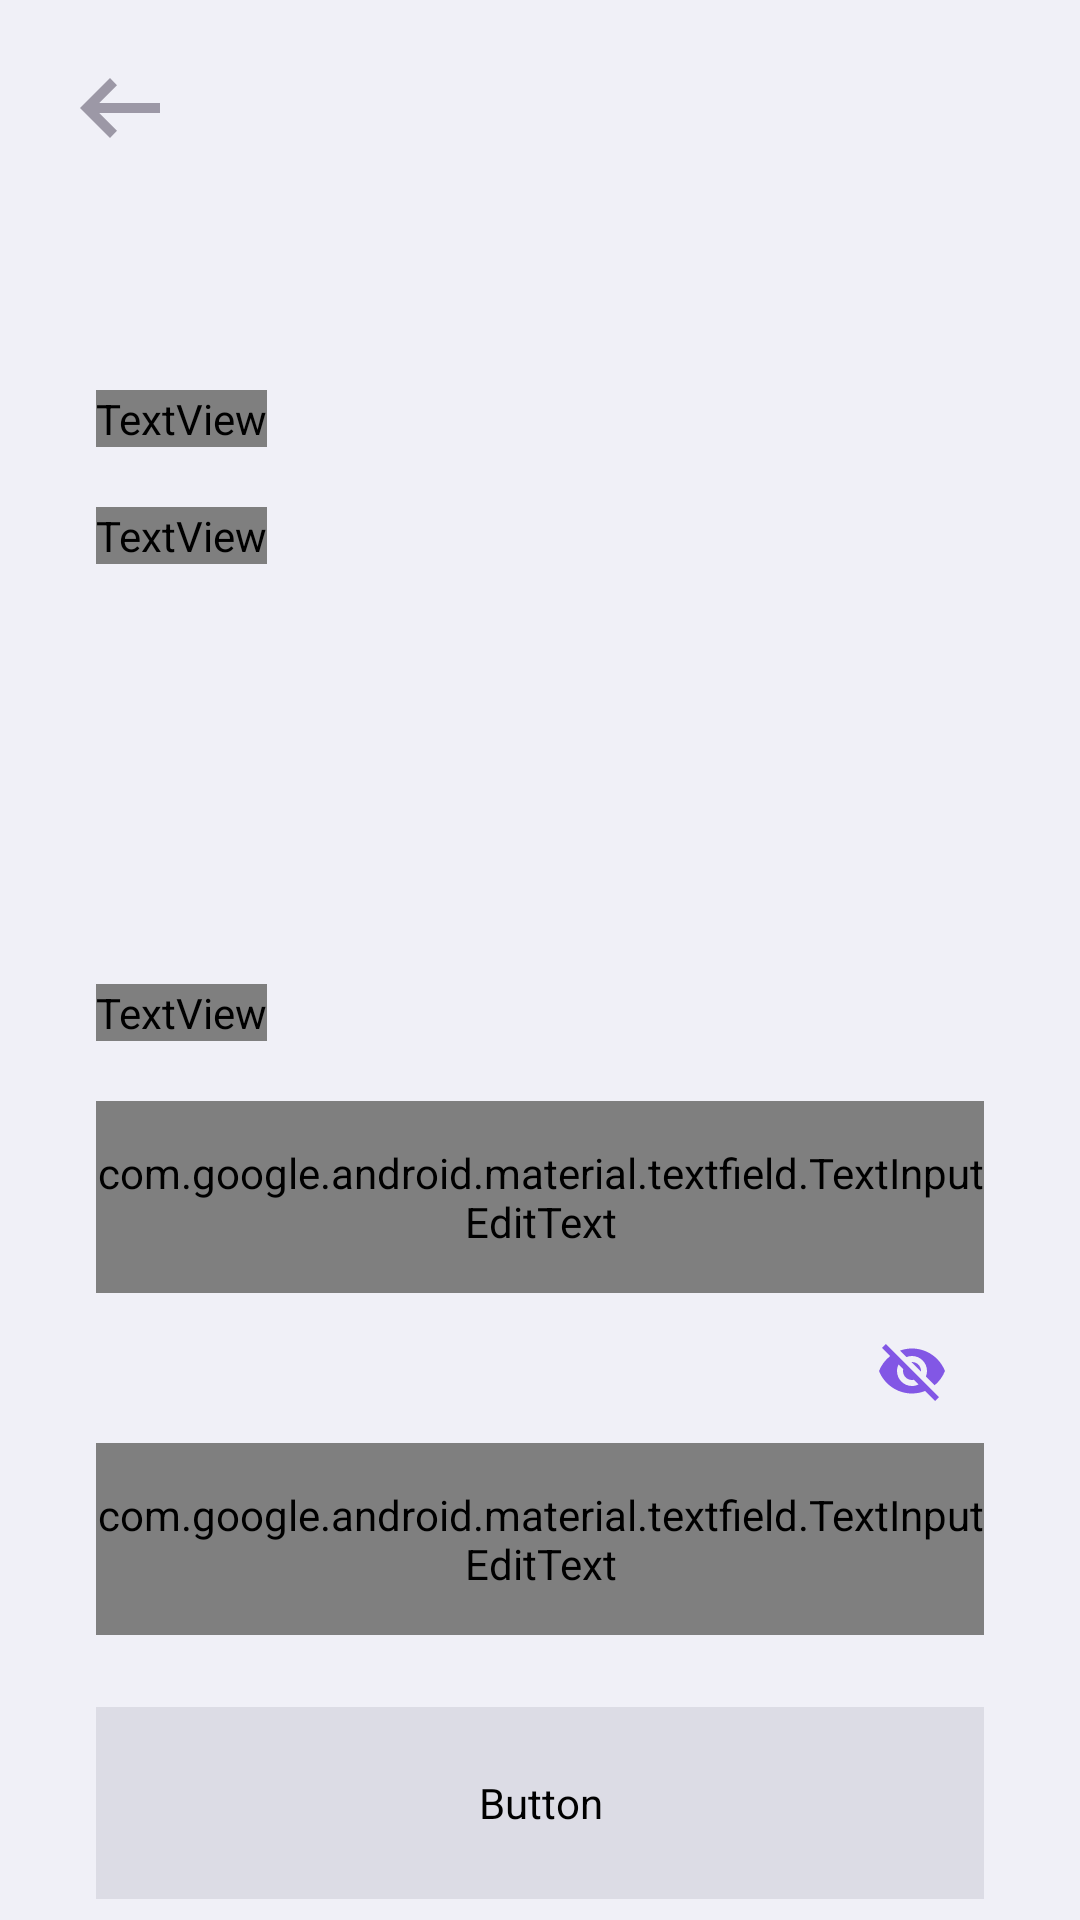

Produce the Android XML layout that renders to this screen, including the resource entries it uses.
<!-- AndroidManifest.xml: application theme Theme.Proffy -->
<!-- res/layout/activity_register_step_two.xml -->
<?xml version="1.0" encoding="utf-8"?>
<androidx.constraintlayout.widget.ConstraintLayout xmlns:android="http://schemas.android.com/apk/res/android"
    xmlns:app="http://schemas.android.com/apk/res-auto"
    xmlns:tools="http://schemas.android.com/tools"
    android:id="@+id/main"
    android:layout_width="match_parent"
    android:layout_height="match_parent"
    tools:context=".ui.register.RegisterStepTwoActivity"
    android:background="@color/background_white">

    <ImageButton
        android:id="@+id/button_go_back"
        android:layout_width="40dp"
        android:layout_height="40dp"
        android:src="@drawable/ic_arrow_left"
        app:layout_constraintTop_toTopOf="parent"
        app:layout_constraintStart_toStartOf="parent"
        android:layout_marginTop="16dp"
        android:layout_marginStart="20dp"
        android:background="@null" />

    <TextView
        android:id="@+id/text_view_title"
        android:layout_width="wrap_content"
        android:layout_height="wrap_content"
        android:text="Crie sua\nconta gratuíta"
        app:layout_constraintTop_toTopOf="parent"
        app:layout_constraintStart_toStartOf="parent"
        android:layout_marginTop="130dp"
        android:layout_marginStart="32dp"
        android:fontFamily="@font/poppins_semi_bold"
        android:textColor="@color/text_title"
        android:textSize="32sp"/>

    <TextView
        android:id="@+id/text_view_subtitle"
        android:layout_width="wrap_content"
        android:layout_height="wrap_content"
        android:text="Basta preencher esses dados\ne você estará conosco"
        app:layout_constraintTop_toBottomOf="@id/text_view_title"
        app:layout_constraintStart_toStartOf="parent"
        android:layout_marginTop="20dp"
        android:layout_marginStart="32dp"
        android:fontFamily="@font/poppins_regular"
        android:textColor="@color/text_base"
        android:textSize="14sp" />

    <TextView
        android:id="@+id/text_view_title_step_two"
        android:layout_width="wrap_content"
        android:layout_height="wrap_content"
        android:text="02. E-mail e Senha"
        app:layout_constraintTop_toBottomOf="@id/text_view_subtitle"
        app:layout_constraintStart_toStartOf="parent"
        android:layout_marginTop="140dp"
        android:layout_marginStart="32dp"
        android:fontFamily="@font/poppins_semi_bold"
        android:textColor="@color/text_title"
        android:textSize="24sp" />

    <com.google.android.material.textfield.TextInputLayout
        android:id="@+id/text_input_layout_email"
        android:layout_width="match_parent"
        android:layout_height="wrap_content"
        android:layout_marginTop="20dp"
        android:layout_marginStart="32dp"
        android:layout_marginEnd="32dp"
        style="@style/CustomFilledTextFieldTop"
        app:layout_constraintTop_toBottomOf="@+id/text_view_title_step_two"
        app:layout_constraintStart_toStartOf="parent"
        app:layout_constraintEnd_toEndOf="parent"
        android:hint="E-mail">

        <com.google.android.material.textfield.TextInputEditText
            android:id="@+id/text_input_edit_email"
            android:layout_width="match_parent"
            android:layout_height="64dp"
            android:textColor="@color/text_base"
            android:textAppearance="@font/poppins_regular"
            android:textSize="16sp"
            android:inputType="textEmailAddress"/>

    </com.google.android.material.textfield.TextInputLayout>

    <com.google.android.material.textfield.TextInputLayout
        android:id="@+id/text_input_layout_password"
        android:layout_width="match_parent"
        android:layout_height="wrap_content"
        android:layout_marginTop="2dp"
        android:layout_marginStart="32dp"
        android:layout_marginEnd="32dp"
        style="@style/CustomFilledTextFieldBottom"
        app:layout_constraintTop_toBottomOf="@+id/text_input_layout_email"
        app:layout_constraintStart_toStartOf="parent"
        app:layout_constraintEnd_toEndOf="parent"
        android:hint="Senha"
        app:endIconMode="password_toggle"
        app:endIconTint="@color/ic_eye_color">

        <com.google.android.material.textfield.TextInputEditText
            android:id="@+id/text_input_edit_password"
            android:layout_width="match_parent"
            android:layout_height="64dp"
            android:textColor="@color/text_base"
            android:textAppearance="@font/poppins_regular"
            android:textSize="16sp"
            android:inputType="textPassword"/>

    </com.google.android.material.textfield.TextInputLayout>

    <Button
        android:id="@+id/button_next"
        android:layout_width="match_parent"
        android:layout_height="64dp"
        app:layout_constraintTop_toBottomOf="@+id/text_input_layout_password"
        app:layout_constraintStart_toStartOf="parent"
        app:layout_constraintEnd_toEndOf="parent"
        android:layout_marginTop="24dp"
        android:layout_marginStart="32dp"
        android:layout_marginEnd="32dp"
        android:text="Concluir cadastro"
        android:textAllCaps="false"
        android:backgroundTint="@color/shape_disable"
        android:textColor="@color/text_complement"
        android:fontFamily="@font/poppins_semi_bold"
        android:textSize="16sp"
        android:stateListAnimator="@null"
        android:elevation="0dp" />

</androidx.constraintlayout.widget.ConstraintLayout>
<!-- resources referenced by this layout -->
<resources>
  <color name="background_white">#F0F0F7</color>
  <color name="shape_disable">#DCDCE5</color>
  <color name="text_base">#6A6180</color>
  <color name="text_complement">#9C98A6</color>
  <color name="text_title">#32264D</color>
  <!-- drawable ic_arrow_left (drawable) -->
  <vector xmlns:android="http://schemas.android.com/apk/res/android" android:autoMirrored="true" android:height="40dp" android:tint="#9C98A6" android:viewportHeight="960" android:viewportWidth="960" android:width="40dp">
        
      <path android:fillColor="@android:color/white" android:pathData="M400,720L160,480L400,240L456,298L314,440L800,440L800,520L314,520L456,662L400,720Z"/>
      
  </vector>
  <style name="CustomFilledTextFieldBottom" parent="Widget.MaterialComponents.TextInputLayout.FilledBox">
          
          <item name="boxBackgroundColor">@color/shape_02_white</item>
  
          
          <item name="boxStrokeColor">@color/purple</item>
          <item name="boxStrokeWidth">0dp</item>
  
          
          <item name="shapeAppearance">@style/CustomFilledShapeBottom</item>
  
          
          <item name="fontFamily">@font/poppins_regular</item>
  
          
          <item name="android:textColorHint">@color/text_complement</item>
  
          
          <item name="boxCornerRadiusBottomStart">8dp</item>
          <item name="boxCornerRadiusBottomEnd">8dp</item>
      </style>
  <style name="CustomFilledTextFieldTop" parent="Widget.MaterialComponents.TextInputLayout.FilledBox">
          
          <item name="boxBackgroundColor">@color/shape_02_white</item>
  
          
          <item name="boxStrokeColor">@color/purple</item>
          <item name="boxStrokeWidth">0dp</item>
  
          
          <item name="shapeAppearance">@style/CustomFilledShape</item>
  
          
          <item name="fontFamily">@font/poppins_regular</item>
  
          
          <item name="android:textColorHint">@color/text_complement</item>
      </style>
  <style name="Theme.Proffy" parent="Theme.MaterialComponents.DayNight.NoActionBar">
          
          <item name="android:statusBarColor">?attr/colorPrimaryVariant</item>
          
      </style>
  <color name="shape_02_white">#FAFAFC</color>
  <color name="purple">#8257E5</color>
  <style name="CustomFilledShapeBottom" parent="ShapeAppearance.MaterialComponents.SmallComponent">
          
          <item name="cornerFamily">rounded</item>
          <item name="cornerSizeTopLeft">0dp</item>
          <item name="cornerSizeTopRight">0dp</item>
  
          
          <item name="cornerSizeBottomLeft">8dp</item>
          <item name="cornerSizeBottomRight">8dp</item>
      </style>
  <style name="CustomFilledShape" parent="ShapeAppearance.MaterialComponents.SmallComponent">
          
          <item name="cornerFamily">rounded</item>
          <item name="cornerSizeTopLeft">8dp</item>
          <item name="cornerSizeTopRight">8dp</item>
  
          
          <item name="cornerSizeBottomLeft">0dp</item>
          <item name="cornerSizeBottomRight">0dp</item>
      </style>
</resources>
